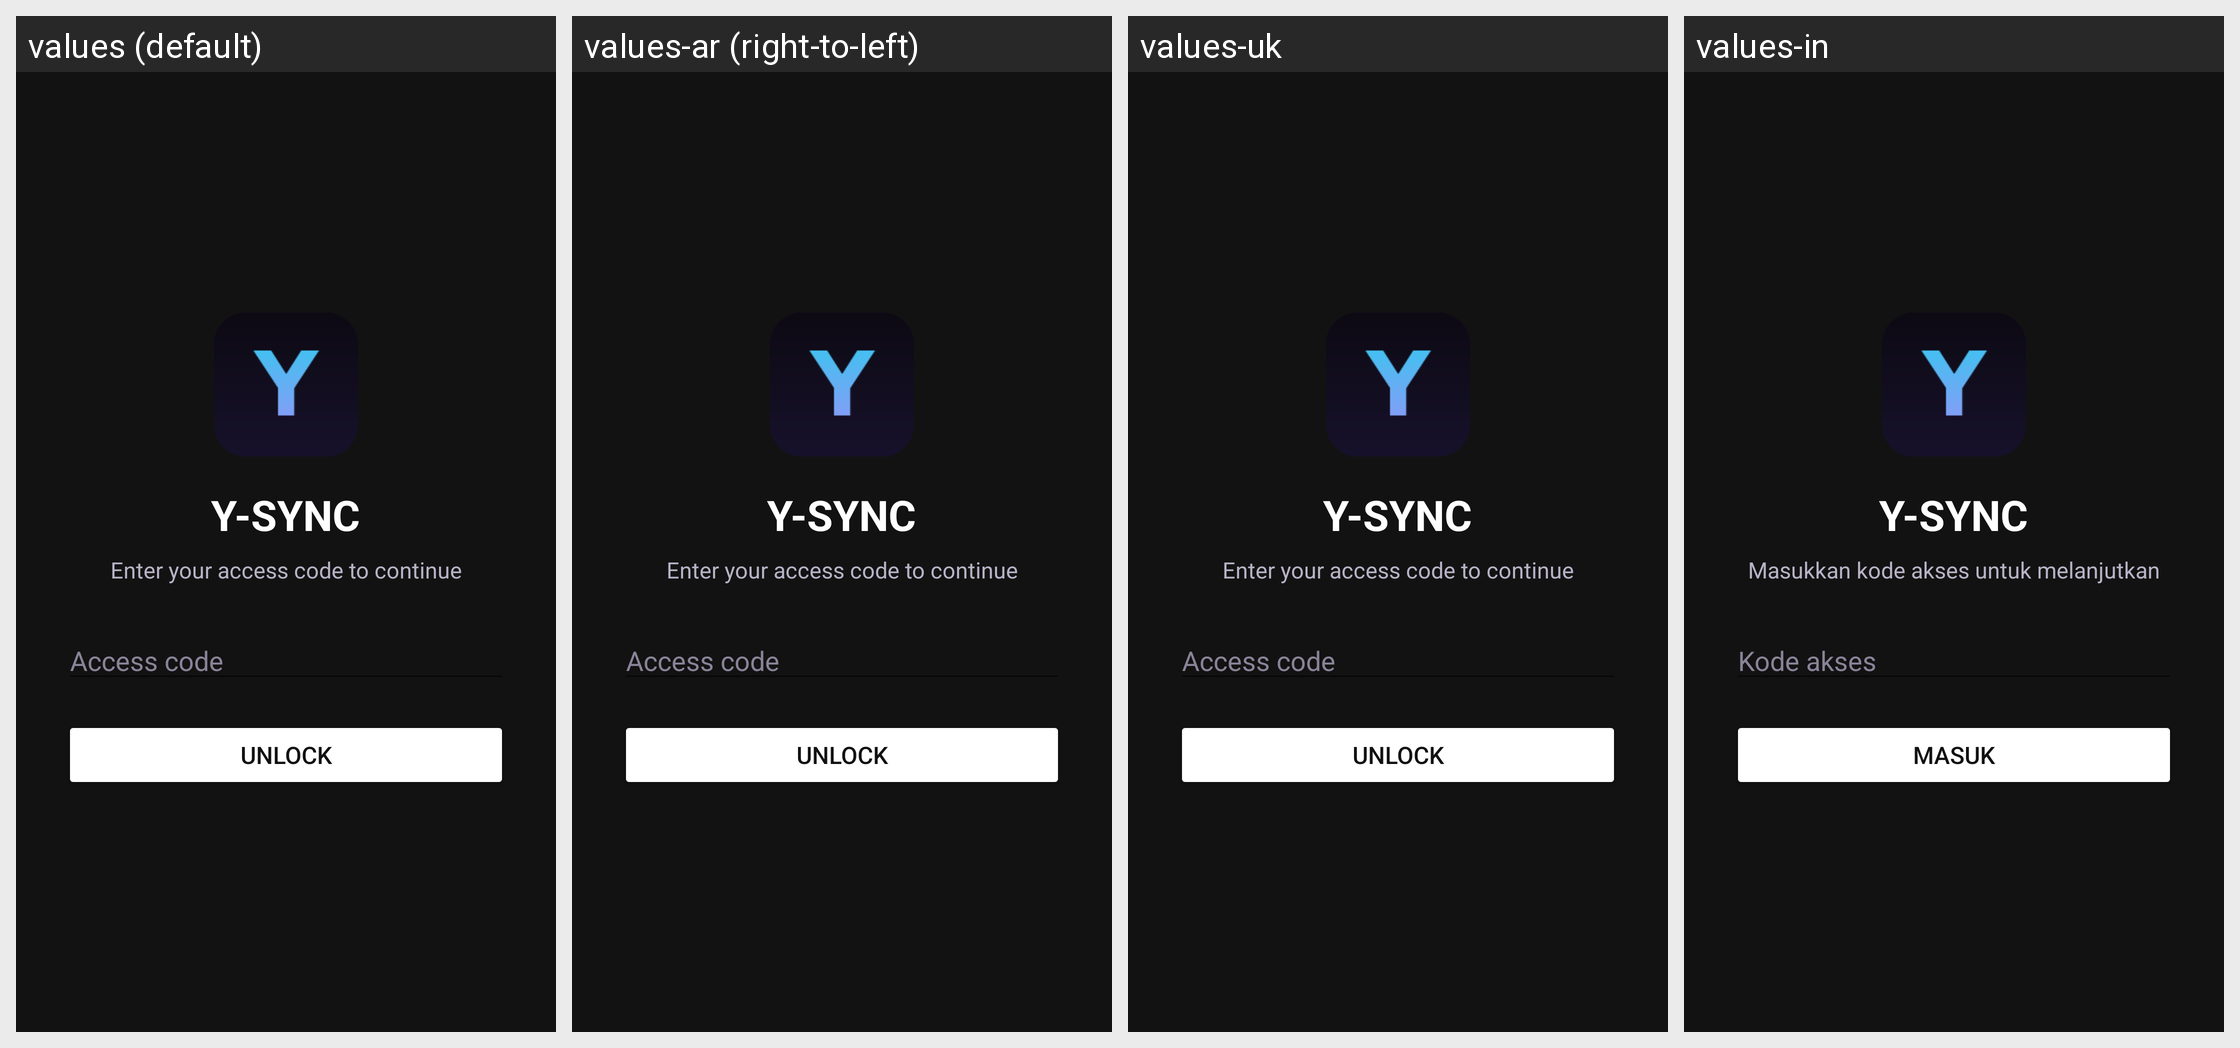

Here is an Android app screen in its default locale and in the app's own translations. Write out the translated-string differences for the strings that appear on this screen.
Android screen res/layout/activity_lock.xml rendered under 4 locales, left to right: values (default), values-ar (right-to-left), values-uk, values-in. Device: Nexus 5 (rendered at 1080×1920; each locale shown at half size, 540×960, under a caption strip naming it); theme OpeningTheme.
Other locales in the repository, not shown: values-af, values-ar-rLY, values-az, values-be, values-ber, values-bg, values-bn, values-bn-rBD, values-bn-rIN, values-br, values-bs, values-ca, values-ckb, values-cnr, values-cs, values-da, values-de, values-el, values-en-rGB, values-eo, values-es, values-et, values-eu, values-fi, values-fil, values-fr, values-gl, values-he, values-hi, values-hr, values-ht, values-hu, values-hy, values-ia, values-is, values-it, values-ja, values-ka, values-kab, values-kmr, values-ko, values-ku, values-la, values-lt, values-lv, values-mk, values-ms, values-nb-rNO, values-ne, values-nl, values-nl-rBE, values-nqo, values-or, values-pa, values-pl, values-pt, values-pt-rBR, values-pt-rPT, values-ro, values-ru, values-ryu, values-sat, values-sc, values-sk, values-sl, values-so, values-sq, values-sr, values-sv, values-ta, values-te, values-th, values-tl, values-tr, values-tt, values-tzm, values-ur, values-vi, values-zh-rCN, values-zh-rHK, values-zh-rTW.
Strings drawn on this screen, with the default value and each locale's value (text and hints the layout hard-codes, and strings that could not be matched under every locale, appear in the picture but are not listed):

lock_subtitle
  values: Enter your access code to continue
  values-ar: Enter your access code to continue  [not translated; the default value is used]
  values-uk: Enter your access code to continue  [not translated; the default value is used]
  values-in: Masukkan kode akses untuk melanjutkan

lock_hint
  values: Access code
  values-ar: Access code  [not translated; the default value is used]
  values-uk: Access code  [not translated; the default value is used]
  values-in: Kode akses

lock_button
  values: Unlock
  values-ar: Unlock  [not translated; the default value is used]
  values-uk: Unlock  [not translated; the default value is used]
  values-in: Masuk
